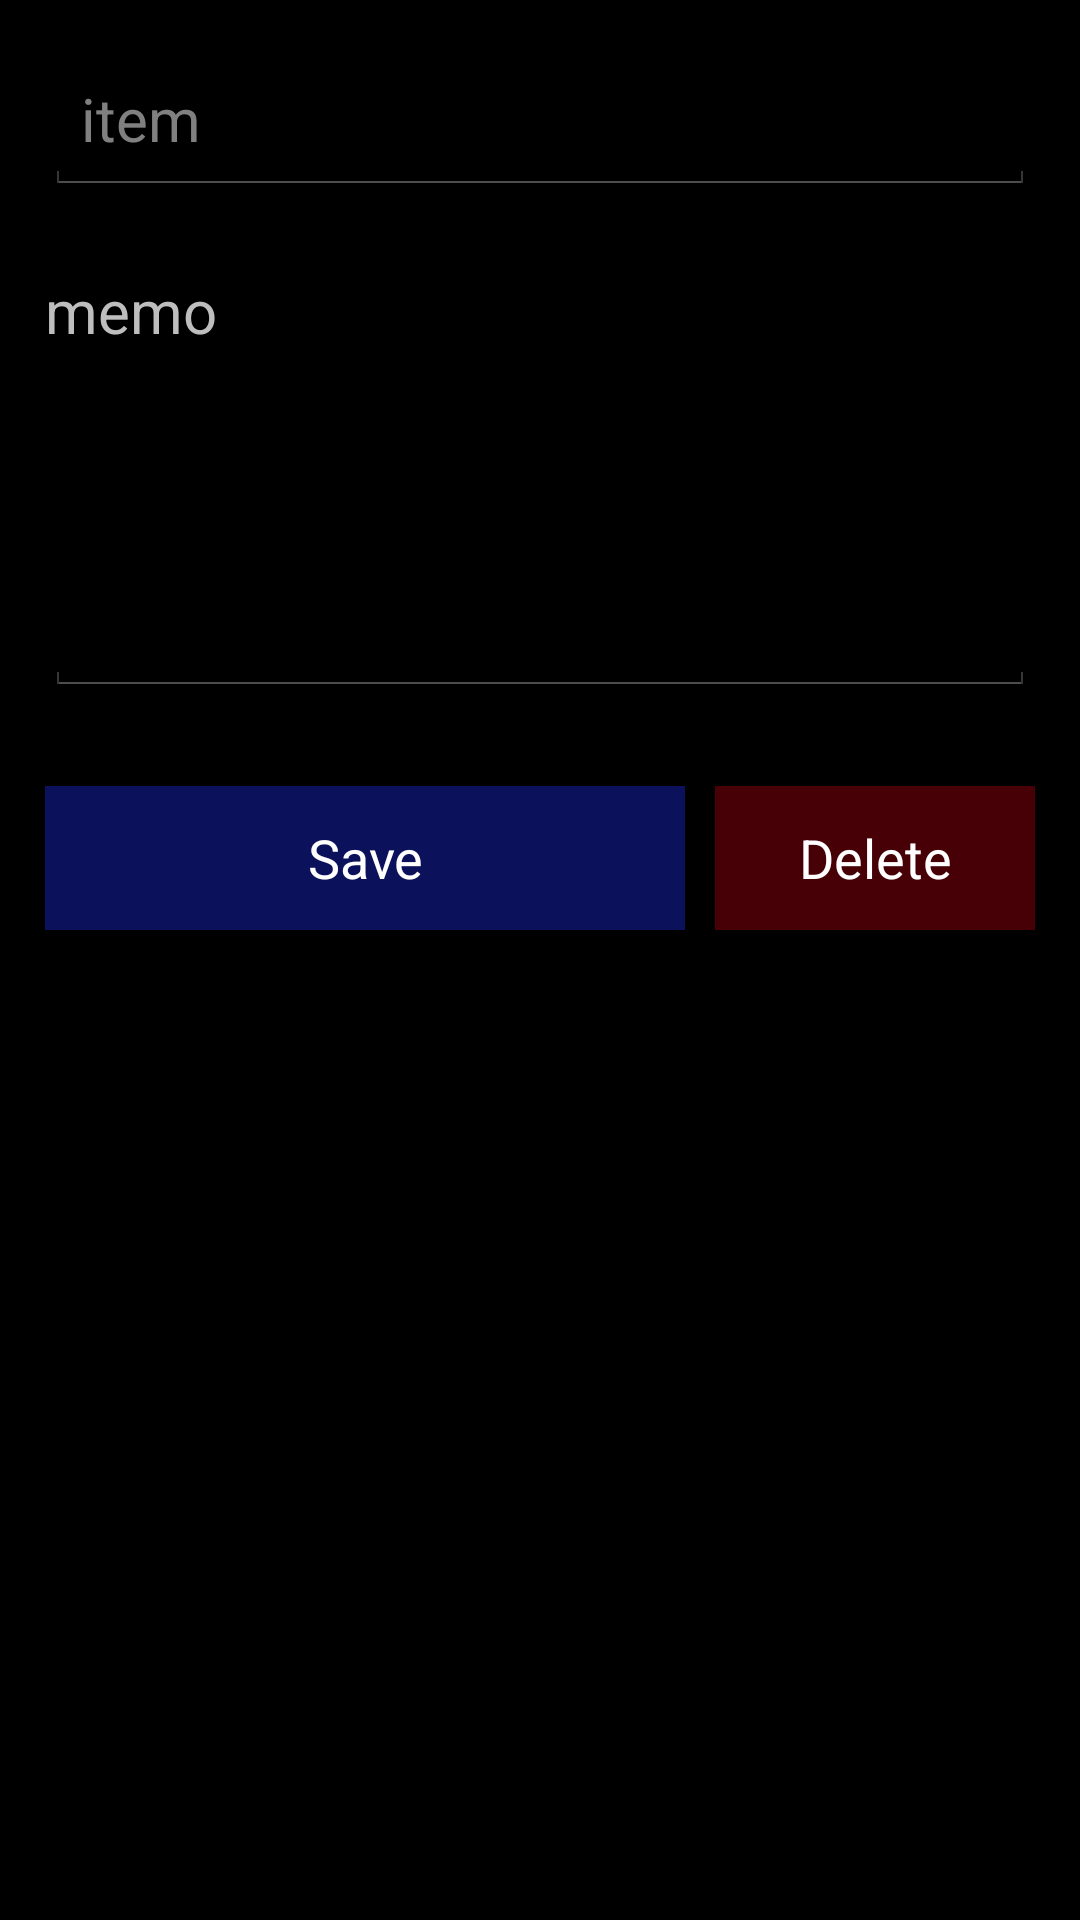

This screen was rendered from an Android layout file. Write that file and the resources it references.
<!-- AndroidManifest.xml: application theme AppTheme -->
<!-- res/layout/activity_edit_item.xml -->
<ScrollView xmlns:android="http://schemas.android.com/apk/res/android"
    xmlns:tools="http://schemas.android.com/tools"
    android:layout_width="match_parent"
    android:layout_height="match_parent"
    android:orientation="vertical" >

    <LinearLayout
        android:id="@+id/LinearLayout"
        android:layout_width="fill_parent"
        android:layout_height="wrap_content"
        android:orientation="vertical" >

        <EditText
            android:id="@+id/item_value"
            android:layout_width="fill_parent"
            android:layout_height="50dip"
            android:layout_margin="15dp"
            android:hint="@string/item"
            android:imeOptions="actionDone"
            android:inputType="text"
            android:selectAllOnFocus="true"
            android:textSize="20sp" >
        </EditText>


        <TextView
            android:id="@+id/memo_title"
            android:layout_width="wrap_content"
            android:layout_height="wrap_content"
            android:layout_marginLeft="15dp"
            android:layout_marginTop="10dp"
            android:text="@string/memo"
            android:textSize="20sp" />

        <EditText
            android:id="@+id/memo"
            android:layout_width="fill_parent"
            android:layout_height="100dp"
            android:layout_margin="15dp"
            android:layout_marginTop="15dp"
            android:gravity="top"
            android:selectAllOnFocus="true"
            android:textSize="20sp" >
        </EditText>

        <LinearLayout
            android:id="@+id/LinearLayout2"
            android:layout_width="fill_parent"
            android:layout_height="wrap_content"
            android:layout_marginLeft="15dp"
            android:layout_marginRight="15dp"
            android:layout_marginTop="15dp"
            android:orientation="horizontal" >

            <Button
                android:id="@+id/save"
                android:layout_width="0dp"
                android:layout_height="wrap_content"
                android:layout_marginRight="5dp"
                android:layout_weight="2"
                android:background="#ff0b115a"
                android:text="@string/save"
                android:textColor="#fff" >
            </Button>

            <Button
                android:id="@+id/delete"
                android:layout_width="0dp"
                android:layout_height="wrap_content"
                android:layout_marginLeft="5dp"
                android:layout_weight="1"
                android:background="#ff470005"
                android:text="@string/delete"
                android:textColor="#fff" >
            </Button>
        </LinearLayout>
    </LinearLayout>

</ScrollView>
<!-- resources referenced by this layout -->
<resources>
  <string name="delete">Delete</string>
  <string name="item">item</string>
  <string name="memo">memo</string>
  <string name="save">Save</string>
  <style name="AppTheme" parent="android:Theme.Holo">
          
      </style>
</resources>
